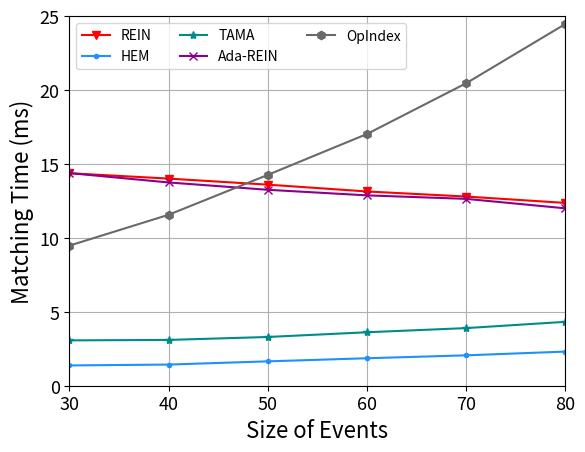

The script that saved this image: (Note: this script raises an exception after producing the figure.)
import matplotlib
import matplotlib.pyplot as plt
import numpy as np
from matplotlib import rc
from matplotlib.pyplot import MultipleLocator
rc('mathtext', default='regular')

plt.rcParams['axes.unicode_minus'] = False

Name = ["REIN", "HEM", "Simple", "TAMA", "Ada-REIN", "OpIndex"]
x = [30,40,50,60,70,80]

Rein = [14.373395, 14.010372, 13.600084, 13.139275, 12.795341, 12.364449					
]
HEM = [1.371466, 1.43086, 1.64819, 1.858077, 2.055626, 2.308927					
]
Simple = [9.174505, 10.139296, 10.930411, 11.616887, 12.534007, 13.218141					
]
TAMA = [3.06763, 3.097819, 3.296786, 3.615934, 3.897723, 4.321846					
]
AdaREIN = [14.382465, 13.749294, 13.252763, 12.87528, 12.639115, 11.999519					
]
OpIndex = [9.475935, 11.562274, 14.261331, 17.027247, 20.460719, 24.468937					
]
lsize=16

fig=plt.figure()
ax = fig.add_subplot(111)
ax.set_xlabel('Size of Events', fontsize=lsize)
ax.set_ylabel('Matching Time (ms)', fontsize=lsize)
# plt.xticks(range(0,10))
ax.plot(x, Rein, marker='v', color='r', label=Name[0])
ax.plot(x, HEM, marker='.', color='DODGERBLUE', label=Name[1])
# ax.plot(x, Simple, marker='D', color='deepskyblue', label=Name[2]) #
ax.plot(x, TAMA, marker='*', color='DarkCyan', label=Name[3])
ax.plot(x, AdaREIN, marker='x', color='DarkMagenta', label=Name[4])
ax.plot(x, OpIndex, marker='h', color='DimGray', label=Name[5]) #   slategray

ax.legend( fontsize=10,ncol=3) #fontsize=10  loc=(1.36/5,0.05/5)
ax.grid()
ax.set_xlim(30,80)
ax.set_xticks(x)
# ax.set_xticklabels(x)
ax.set_ylim(0,25)
# ax.set_yscale("log")
# ax.set_yticks([2,4,8,16])
# ax.set_yticklabels(['-1', '0', '1'])
ax.set_zorder(0)
plt.tick_params(labelsize=13)
gcf = plt.gcf()
plt.show()
gcf.savefig('../exp5_Se.eps',format='eps',bbox_inches='tight')